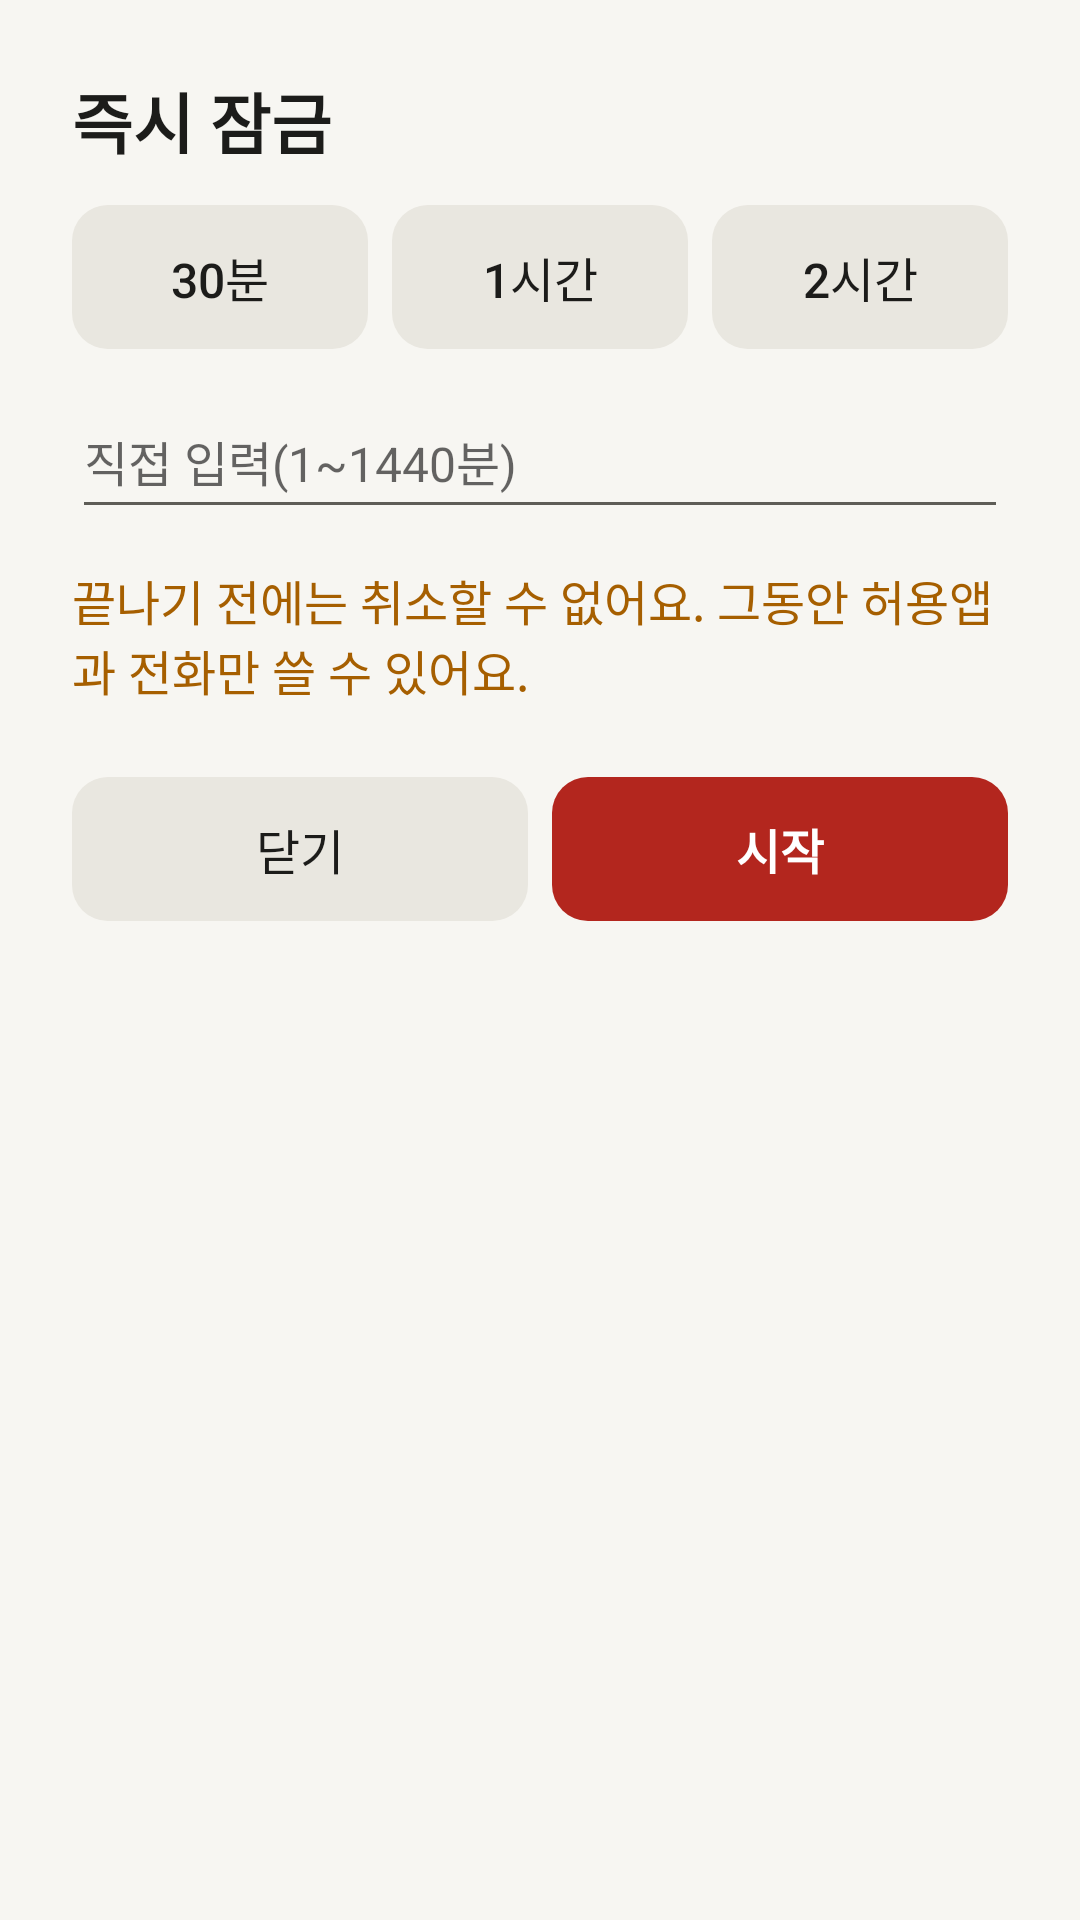

Produce the Android XML layout that renders to this screen, including the resource entries it uses.
<!-- AndroidManifest.xml: application theme Theme.Harulock -->
<!-- res/layout/dialog_instant_lock.xml -->
<?xml version="1.0" encoding="utf-8"?>
<ScrollView xmlns:android="http://schemas.android.com/apk/res/android"
    android:layout_width="match_parent"
    android:layout_height="wrap_content">

    <LinearLayout
        android:layout_width="match_parent"
        android:layout_height="wrap_content"
        android:orientation="vertical"
        android:padding="@dimen/gap_large">

        <TextView
            android:layout_width="match_parent"
            android:layout_height="wrap_content"
            android:text="@string/instant_title"
            android:textAppearance="@style/Text.Harulock.Title" />

        <LinearLayout
            android:layout_width="match_parent"
            android:layout_height="wrap_content"
            android:layout_marginTop="@dimen/gap"
            android:orientation="horizontal">

            <Button
                android:id="@+id/btn_30m"
                style="@style/Widget.Harulock.Button"
                android:layout_width="0dp"
                android:layout_height="wrap_content"
                android:layout_weight="1"
                android:paddingStart="@dimen/gap_small"
                android:paddingEnd="@dimen/gap_small"
                android:text="@string/instant_30m" />

            <Button
                android:id="@+id/btn_1h"
                style="@style/Widget.Harulock.Button"
                android:layout_width="0dp"
                android:layout_height="wrap_content"
                android:layout_marginStart="@dimen/gap_small"
                android:layout_weight="1"
                android:paddingStart="@dimen/gap_small"
                android:paddingEnd="@dimen/gap_small"
                android:text="@string/instant_1h" />

            <Button
                android:id="@+id/btn_2h"
                style="@style/Widget.Harulock.Button"
                android:layout_width="0dp"
                android:layout_height="wrap_content"
                android:layout_marginStart="@dimen/gap_small"
                android:layout_weight="1"
                android:paddingStart="@dimen/gap_small"
                android:paddingEnd="@dimen/gap_small"
                android:text="@string/instant_2h" />
        </LinearLayout>

        <EditText
            android:id="@+id/input_minutes"
            android:layout_width="match_parent"
            android:layout_height="wrap_content"
            android:layout_marginTop="@dimen/gap"
            android:hint="@string/instant_hint"
            android:importantForAutofill="no"
            android:inputType="number"
            android:maxLength="4"
            android:minHeight="@dimen/button_min_height"
            android:textAppearance="@style/Text.Harulock.Body" />

        <TextView
            android:id="@+id/tv_error"
            android:layout_width="match_parent"
            android:layout_height="wrap_content"
            android:textAppearance="@style/Text.Harulock.Small"
            android:textColor="@color/status_locked"
            android:visibility="gone" />

        <TextView
            android:id="@+id/tv_warning"
            android:layout_width="match_parent"
            android:layout_height="wrap_content"
            android:layout_marginTop="@dimen/gap"
            android:text="@string/instant_warning"
            android:textAppearance="@style/Text.Harulock.Body"
            android:textColor="@color/status_warning" />

        <LinearLayout
            android:layout_width="match_parent"
            android:layout_height="wrap_content"
            android:layout_marginTop="@dimen/gap_large"
            android:orientation="horizontal">

            <Button
                android:id="@+id/btn_cancel"
                style="@style/Widget.Harulock.Button"
                android:layout_width="0dp"
                android:layout_height="wrap_content"
                android:layout_weight="1"
                android:text="@string/action_close" />

            <Button
                android:id="@+id/btn_start"
                style="@style/Widget.Harulock.Button.Lock"
                android:layout_width="0dp"
                android:layout_height="wrap_content"
                android:layout_marginStart="@dimen/gap_small"
                android:layout_weight="1"
                android:text="@string/action_start" />
        </LinearLayout>
    </LinearLayout>
</ScrollView>
<!-- resources referenced by this layout -->
<resources>
  <color name="status_locked">#FFB3261E</color>
  <color name="status_warning">#FFA65F00</color>
  <dimen name="button_min_height">48dp</dimen>
  <dimen name="gap">12dp</dimen>
  <dimen name="gap_large">24dp</dimen>
  <dimen name="gap_small">8dp</dimen>
  <string name="action_close">닫기</string>
  <string name="action_start">시작</string>
  <string name="instant_1h">1시간</string>
  <string name="instant_2h">2시간</string>
  <string name="instant_30m">30분</string>
  <string name="instant_hint">직접 입력(1~1440분)</string>
  <string name="instant_title">즉시 잠금</string>
  <string name="instant_warning">끝나기 전에는 취소할 수 없어요. 그동안 허용앱과 전화만 쓸 수 있어요.</string>
  <style name="Text.Harulock.Body" parent="android:TextAppearance.Material">
          <item name="android:textSize">@dimen/text_body</item>
          <item name="android:textColor">@color/text_primary</item>
      </style>
  <style name="Text.Harulock.Small" parent="android:TextAppearance.Material">
          <item name="android:textSize">@dimen/text_small</item>
          <item name="android:textColor">@color/text_secondary</item>
      </style>
  <style name="Text.Harulock.Title" parent="android:TextAppearance.Material">
          <item name="android:textSize">@dimen/text_title</item>
          <item name="android:textStyle">bold</item>
          <item name="android:textColor">@color/text_primary</item>
      </style>
  <style name="Widget.Harulock.Button" parent="android:Widget.Material.Button">
          <item name="android:background">@drawable/bg_button</item>
          <item name="android:textColor">@color/button_text_state</item>
          <item name="android:textAllCaps">false</item>
          <item name="android:textSize">@dimen/text_body</item>
          <item name="android:minHeight">@dimen/button_min_height</item>
          <item name="android:paddingStart">@dimen/gutter</item>
          <item name="android:paddingEnd">@dimen/gutter</item>
          <item name="android:stateListAnimator">@null</item>
      </style>
  <style name="Widget.Harulock.Button.Lock">
          <item name="android:background">@drawable/bg_button_lock</item>
          <item name="android:textColor">@color/button_lock_text_state</item>
          <item name="android:textStyle">bold</item>
      </style>
  <dimen name="text_body">16sp</dimen>
  <color name="text_primary">#FF1C1C1A</color>
  <dimen name="text_small">14sp</dimen>
  <color name="text_secondary">#FF5E5D57</color>
  <dimen name="text_title">22sp</dimen>
  <dimen name="gutter">16dp</dimen>
  <style name="Harulock.Platform" parent="android:Theme.Material.Light.NoActionBar">
          <item name="android:windowLightStatusBar">true</item>
          <item name="android:windowLightNavigationBar">true</item>
      </style>
  <color name="accent">#FF336B8C</color>
  <color name="bg">#FFF7F6F2</color>
  <style name="Harulock.Dialog" parent="Harulock.DialogPlatform">
          <item name="android:colorAccent">@color/accent</item>
          <item name="android:colorControlActivated">@color/accent</item>
      </style>
  <dimen name="corner">12dp</dimen>
  <color name="button_disabled_bg">#FFEDECE8</color>
  <color name="button_bg">#FFE9E7E0</color>
  <color name="button_lock_bg">#FFB3261E</color>
  <style name="Harulock.DialogPlatform" parent="android:Theme.Material.Light.Dialog.Alert" />
</resources>
